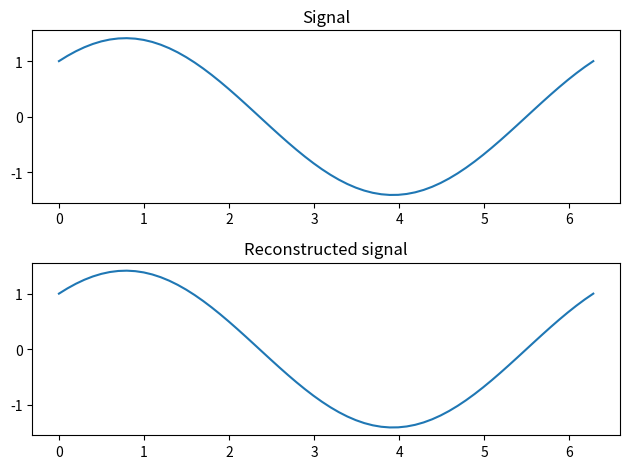

The matplotlib source for this figure:
import numpy as np
import matplotlib.pyplot as plt

POINTS_AMOUNT = 64


def haar_wavelet_transform(signal, level):
    coefficients_high = []
    coefficients_low = None
    for _ in range(level):
        length = len(signal)
        if length == 1:
            coefficients_high.append(signal)
            break

        half_length = length // 2
        low_pass = np.zeros(half_length)
        high_pass = np.zeros(half_length)

        for i in range(half_length):
            low_pass[i] = (signal[2 * i] + signal[2 * i + 1]) / np.sqrt(2)
            high_pass[i] = (signal[2 * i] - signal[2 * i + 1]) / np.sqrt(2)

        coefficients_high.append(high_pass)
        signal = low_pass

    coefficients_low = signal
    coefficients_high.reverse()
    return coefficients_high, coefficients_low


def inverse_haar_wavelet_transform(coefficients_H, coefficients_L):
    level = len(coefficients_H)
    signal = coefficients_L
    for i in range(level):
        length = len(coefficients_H[i])
        reconstructed_signal = np.zeros(length * 2)
        for j in range(length):
            reconstructed_signal[2 * j] = (signal[j] + coefficients_H[i][j]) / np.sqrt(2)
            reconstructed_signal[2 * j + 1] = (signal[j] - coefficients_H[i][j]) / np.sqrt(2)
        signal = reconstructed_signal
    return signal


def main():
    x = np.linspace(0, 2 * np.pi, POINTS_AMOUNT)
    y = np.cos(x) + np.sin(x)

    level = int(np.log2(POINTS_AMOUNT))

    coefficients_high, coefficient_low = haar_wavelet_transform(y, level)
    reconstructed_signal = inverse_haar_wavelet_transform(coefficients_high, coefficient_low)

    print("H coefficients:")
    for i, coefficient in enumerate(coefficients_high):
        print(f"Level {i + 1}: {coefficient}")

    print("Last L coefficient:", coefficient_low)

    plt.subplot(2, 1, 1)
    plt.plot(x, y)
    plt.title('Signal')

    plt.subplot(2, 1, 2)
    plt.plot(x, reconstructed_signal)
    plt.title('Reconstructed signal')

    plt.tight_layout()
    plt.show()


if __name__ == '__main__':
    main()
